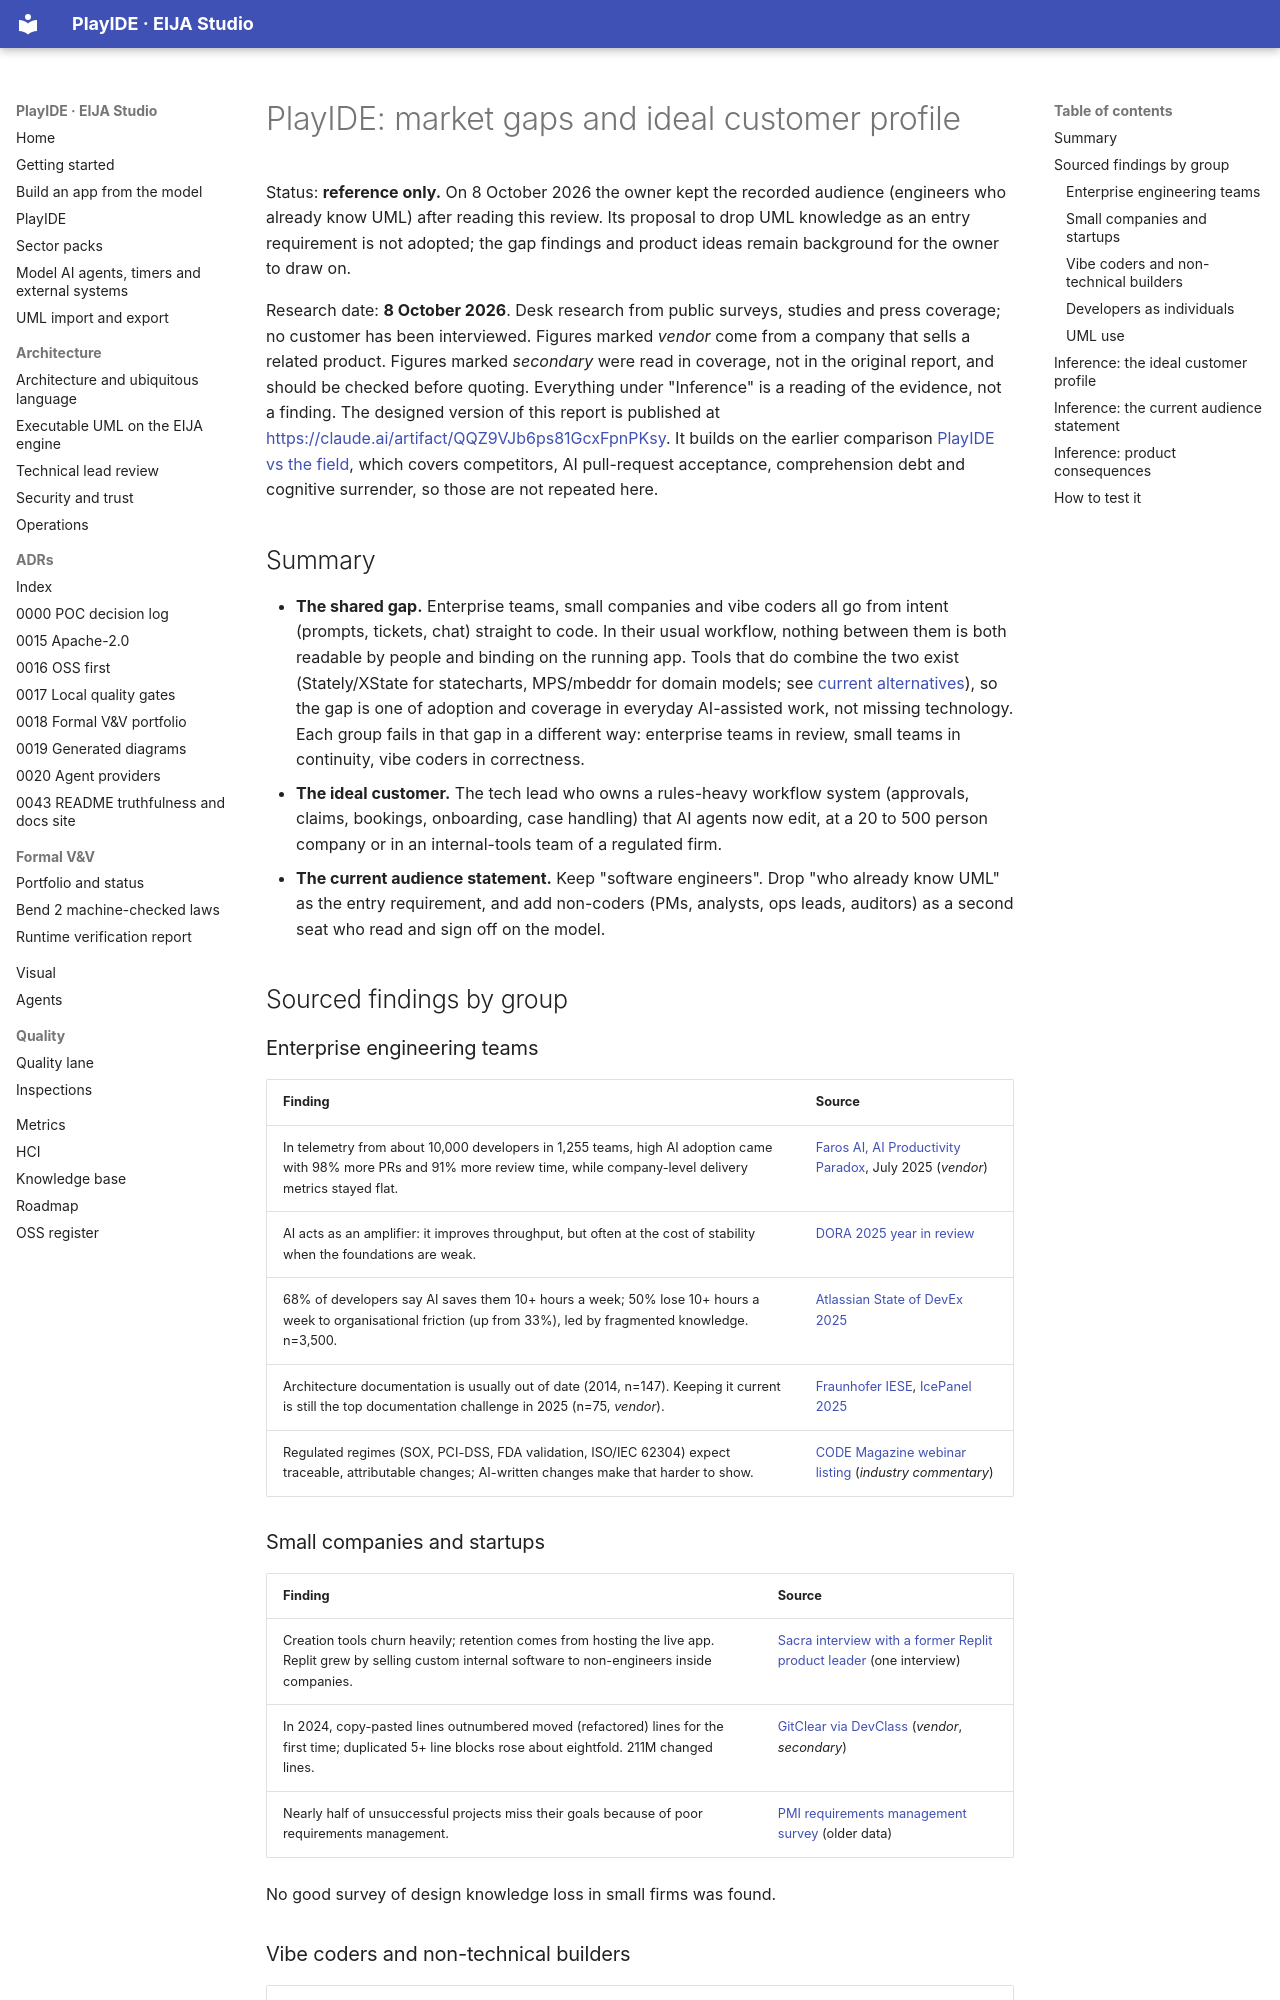

repository: 45ck/eija-studio · page: research/2026-10-08-market-gaps-and-icp/index.html · generator: mkdocs

# PlayIDE: market gaps and ideal customer profile

Status: **reference only.** On 8 October 2026 the owner kept the recorded audience (engineers who already know UML) after reading this review. Its proposal to drop UML knowledge as an entry requirement is not adopted; the gap findings and product ideas remain background for the owner to draw on.

Research date: **8 October 2026**. Desk research from public surveys, studies and press coverage; no customer has been interviewed. Figures marked *vendor* come from a company that sells a related product. Figures marked *secondary* were read in coverage, not in the original report, and should be checked before quoting. Everything under "Inference" is a reading of the evidence, not a finding. The designed version of this report is published at <https://claude.ai/artifact/QQZ9VJb6ps81GcxFpnPKsy>. It builds on the earlier comparison [PlayIDE vs the field](https://claude.ai/code/artifact/dc30591f-f632-404b-b271-64ec152bbe9e), which covers competitors, AI pull-request acceptance, comprehension debt and cognitive surrender, so those are not repeated here.

## Summary

- **The shared gap.** Enterprise teams, small companies and vibe coders all go from intent (prompts, tickets, chat) straight to code. In their usual workflow, nothing between them is both readable by people and binding on the running app. Tools that do combine the two exist (Stately/XState for statecharts, MPS/mbeddr for domain models; see [current alternatives](2026-10-02-current-alternatives.md)), so the gap is one of adoption and coverage in everyday AI-assisted work, not missing technology. Each group fails in that gap in a different way: enterprise teams in review, small teams in continuity, vibe coders in correctness.
- **The ideal customer.** The tech lead who owns a rules-heavy workflow system (approvals, claims, bookings, onboarding, case handling) that AI agents now edit, at a 20 to 500 person company or in an internal-tools team of a regulated firm.
- **The current audience statement.** Keep "software engineers". Drop "who already know UML" as the entry requirement, and add non-coders (PMs, analysts, ops leads, auditors) as a second seat who read and sign off on the model.

## Sourced findings by group

### Enterprise engineering teams

| Finding | Source |
|---|---|
| In telemetry from about 10,000 developers in 1,255 teams, high AI adoption came with 98% more PRs and 91% more review time, while company-level delivery metrics stayed flat. | [Faros AI, AI Productivity Paradox](https://www.faros.ai/ai-productivity-paradox), July 2025 (*vendor*) |
| AI acts as an amplifier: it improves throughput, but often at the cost of stability when the foundations are weak. | [DORA 2025 year in review](https://dora.dev/insights/dora-2025-year-in-review/) |
| 68% of developers say AI saves them 10+ hours a week; 50% lose 10+ hours a week to organisational friction (up from 33%), led by fragmented knowledge. n=3,500. | [Atlassian State of DevEx 2025](https://www.atlassian.com/blog/developer/developer-experience-report-2025) |
| Architecture documentation is usually out of date (2014, n=147). Keeping it current is still the top documentation challenge in 2025 (n=75, *vendor*). | [Fraunhofer IESE](https://www.iese.fraunhofer.de/content/dam/iese/dokumente/alte-dateien/study_software_architecture_documentation_for_developers_survey-en-fraunhofer_iese.pdf), [IcePanel 2025](https://icepanel.medium.com/state-of-software-architecture-report-2025-12178cbc5f93) |
| Regulated regimes (SOX, PCI-DSS, FDA validation, ISO/IEC 62304) expect traceable, attributable changes; AI-written changes make that harder to show. | [CODE Magazine webinar listing](https://www.codemag.com/event/CP-2026-04) (*industry commentary*) |

### Small companies and startups

| Finding | Source |
|---|---|
| Creation tools churn heavily; retention comes from hosting the live app. Replit grew by selling custom internal software to non-engineers inside companies. | [Sacra interview with a former Replit product leader](https://sacra.com/research/product-engineering-leader-replit-churn-retention-vibe-coding) (one interview) |
| In 2024, copy-pasted lines outnumbered moved (refactored) lines for the first time; duplicated 5+ line blocks rose about eightfold. 211M changed lines. | [GitClear via DevClass](https://devclass.com/2025/02/20/ai-is-eroding-code-quality-states-new-in-depth-report/) (*vendor*, *secondary*) |
| Nearly half of unsuccessful projects miss their goals because of poor requirements management. | [PMI requirements management survey](https://www.pmi.org/learning/library/requirements-management-survey-13449) (older data) |

No good survey of design knowledge loss in small firms was found.
